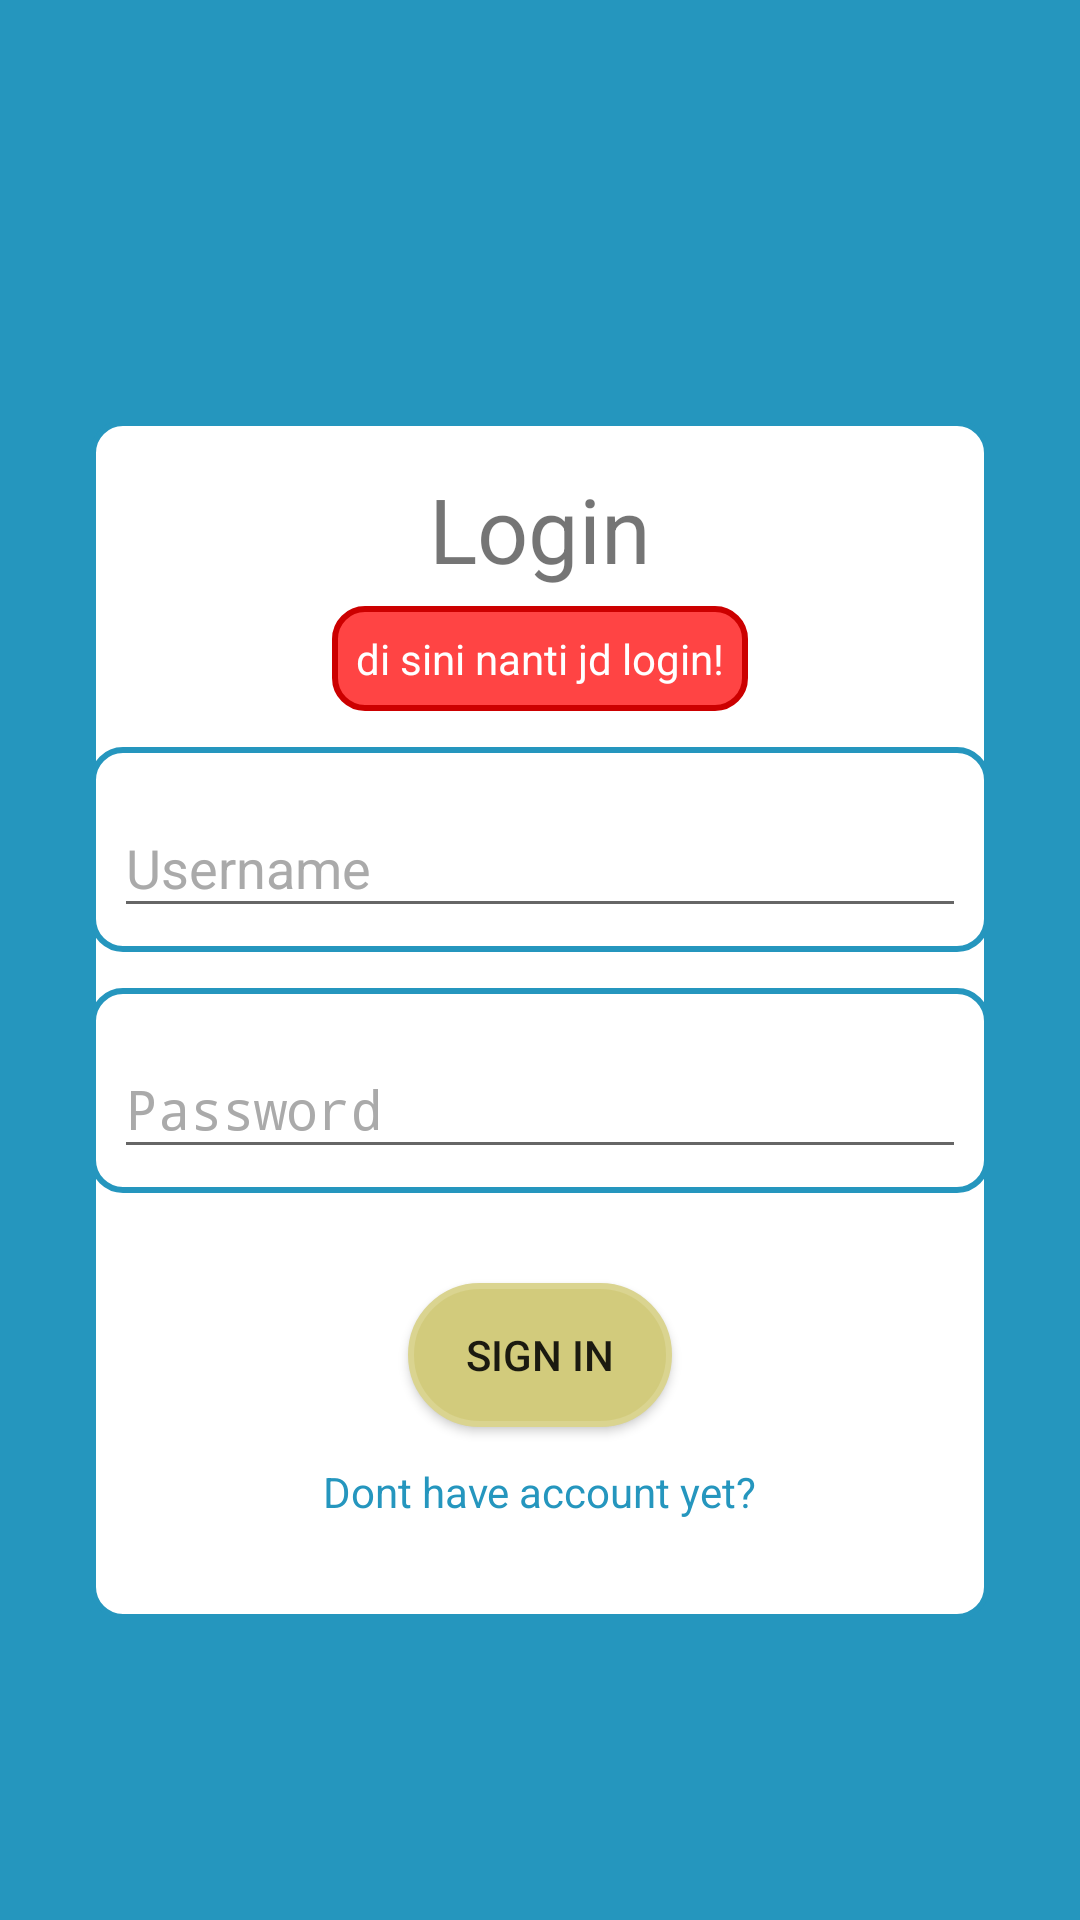

Layout XML and referenced resources for this Android screen:
<!-- AndroidManifest.xml: activity theme AppTheme.noActionBar -->
<!-- res/layout/activity_main.xml -->
<?xml version="1.0" encoding="utf-8"?>
<RelativeLayout xmlns:android="http://schemas.android.com/apk/res/android"
    xmlns:app="http://schemas.android.com/apk/res-auto"
    xmlns:tools="http://schemas.android.com/tools"
    android:layout_width="match_parent"
    android:layout_height="match_parent"
    android:background="@color/base"
    tools:context=".MainActivity">

    <TextView
        android:id="@+id/logintxt"
        android:layout_width="350dp"
        android:layout_height="400dp"
        android:layout_alignParentLeft="true"
        android:layout_alignParentTop="true"
        android:layout_marginLeft="30dp"
        android:layout_marginRight="30dp"
        android:layout_marginTop="140dp"
        android:background="@drawable/rounded_corener_view"
        android:gravity="center|top"
        android:text="Login"
        android:padding="16dp"
        android:textSize="30dp" />

    <TextView
        android:id="@+id/tv_main_check"
        android:layout_width="wrap_content"
        android:layout_height="wrap_content"
        android:layout_centerHorizontal="true"
        android:layout_alignTop="@+id/logintxt"
        android:layout_marginTop="62dp"
        android:background="@drawable/rounded_corner_warning"
        android:padding="8dp"
        android:text="di sini nanti jd login!"
        android:textColor="@android:color/white" />

    <com.google.android.material.textfield.TextInputLayout
        android:id="@+id/et_LoginUsernameCol"
        android:layout_width="300dp"
        android:layout_height="wrap_content"
        android:layout_below="@id/tv_main_check"
        android:layout_centerHorizontal="true"
        android:layout_marginTop="12dp"
        android:background="@drawable/rounded_corener_view"
        android:hint="Username"
        android:inputType="text"
        android:padding="8dp"
        android:textColor="@android:color/black"
        android:textColorHint="@android:color/darker_gray" >

        <EditText
            android:id="@+id/et_username"
            android:layout_width="match_parent"
            android:layout_height="wrap_content"
            android:drawableEnd="@drawable/ic_username"/>

    </com.google.android.material.textfield.TextInputLayout>

    <com.google.android.material.textfield.TextInputLayout
        android:id="@+id/et_LoginPasswordCol"
        android:layout_width="300dp"
        android:layout_height="wrap_content"
        android:layout_centerHorizontal="true"
        android:layout_below="@id/et_LoginUsernameCol"
        android:layout_marginTop="12dp"
        android:background="@drawable/rounded_corener_view"
        android:hint="Password"
        android:inputType="textPassword"
        android:padding="8dp"
        android:textColor="@android:color/black"
        android:textColorHint="@android:color/darker_gray" >

        <EditText
            android:id="@+id/et_password"
            android:layout_width="match_parent"
            android:layout_height="wrap_content"
            android:inputType="textPassword"
            android:drawableEnd="@drawable/ic_pass"/>

    </com.google.android.material.textfield.TextInputLayout>

    <Button
        android:id="@+id/btn_Login"
        android:layout_width="wrap_content"
        android:layout_height="wrap_content"
        android:layout_centerHorizontal="true"
        android:layout_below="@+id/et_LoginPasswordCol"
        android:layout_marginTop="30dp"
        android:background="@drawable/rounded_corener_button"
        android:onClick="navigation"
        android:text="Sign In" />

    <TextView
        android:id="@+id/btn_register"
        android:layout_width="wrap_content"
        android:layout_height="wrap_content"
        android:layout_centerHorizontal="true"
        android:layout_below="@+id/btn_Login"
        android:layout_marginTop="12dp"
        android:onClick="navigation"
        android:text="Dont have account yet?"
        android:textColor="@color/base"/>


</RelativeLayout>
<!-- resources referenced by this layout -->
<resources>
  <color name="base">#2596be</color>
  <!-- drawable rounded_corener_button (drawable) -->
  <?xml version="1.0" encoding="utf-8"?>
  <shape
      xmlns:android="http://schemas.android.com/apk/res/android"
      android:shape="rectangle">
  
      <corners android:radius="100dp" />
  
      
      <stroke android:width="2dp" android:color="@color/button" />
  
      
      <solid android:color="@color/buttonCorner" />
  
  </shape>
  <!-- drawable rounded_corener_view (drawable) -->
  <?xml version="1.0" encoding="utf-8"?>
  <shape
      xmlns:android="http://schemas.android.com/apk/res/android"
      android:shape="rectangle">
  
      <corners android:radius="10dp" />
  
      
      <stroke android:width="2dp" android:color="@color/base" />
  
      
      <solid android:color="@android:color/white" />
  
  </shape>
  <!-- drawable rounded_corner_warning (drawable) -->
  <?xml version="1.0" encoding="utf-8"?>
  <shape
      xmlns:android="http://schemas.android.com/apk/res/android"
      android:shape="rectangle">
  
      <corners android:radius="10dp" />
  
      
      <stroke android:width="2dp" android:color="@android:color/holo_red_dark" />
  
      
      <solid android:color="@android:color/holo_red_light" />
  
  </shape>
  <style name="AppTheme.noActionBar">
          <item name="windowActionBar">false</item>
          <item name="windowNoTitle">true</item>
      </style>
  <color name="button">#dad490</color>
  <color name="buttonCorner">#D2CB7C</color>
</resources>
